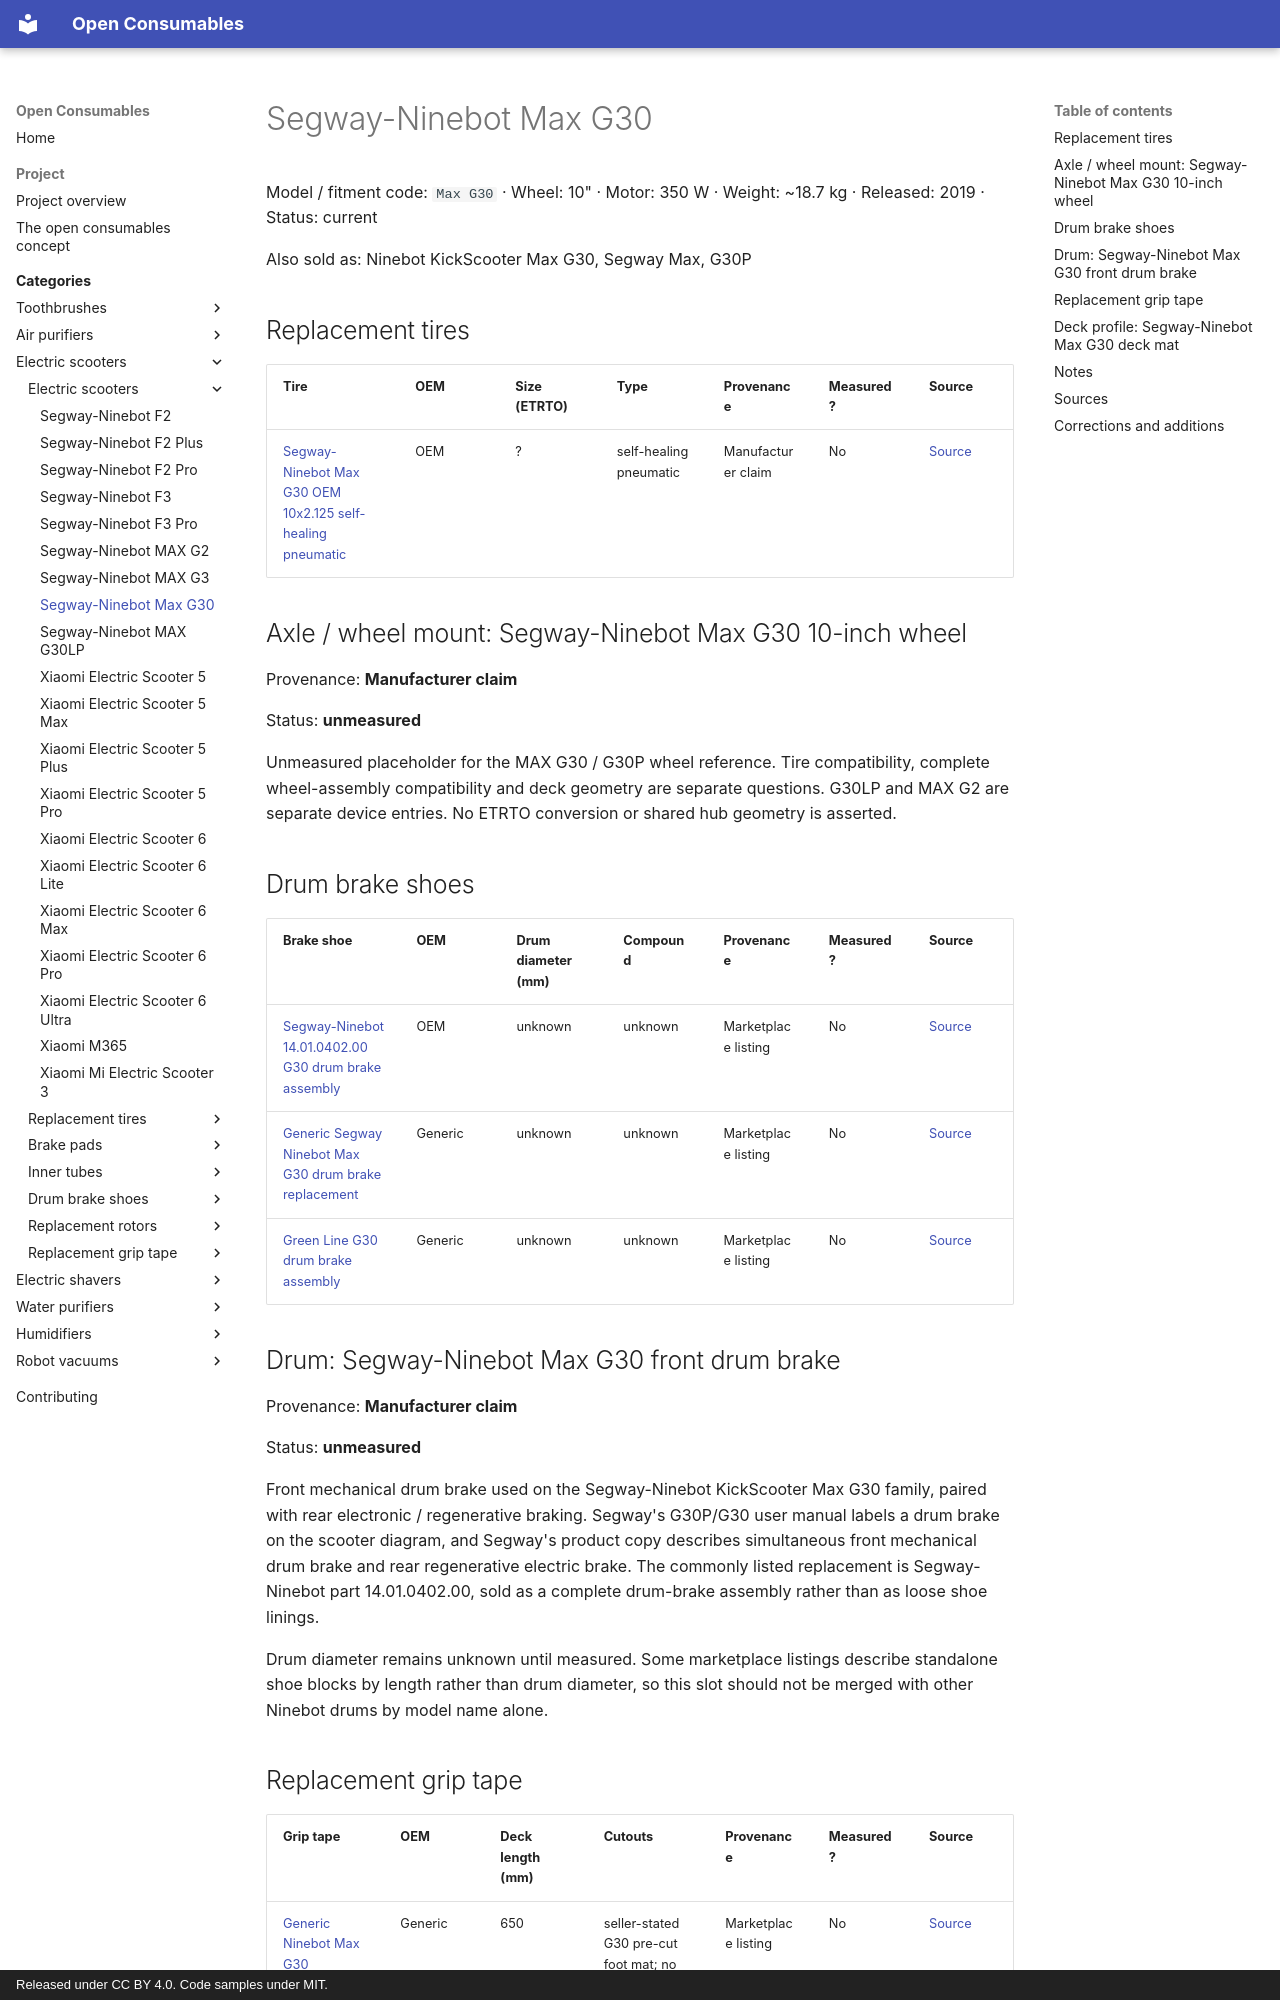

repository: openconsumables/openconsumables.github.io · page: categories/openscoot/units/ninebot-max-g30/index.html · generator: mkdocs · copyright: Released under CC BY 4.0. Code samples under MIT.

---
source_yaml: data/openscoot/units/ninebot-max-g30.yml
---

<!-- generated from data/. Do not hand-edit; run tools/build_pages.py -->

# Segway-Ninebot Max G30

Model / fitment code: `Max G30` · Wheel: 10" · Motor: 350 W · Weight: ~18.7 kg · Released: 2019 · Status: current

Also sold as: Ninebot KickScooter Max G30, Segway Max, G30P

## Replacement tires

| Tire | OEM | Size (ETRTO) | Type | Provenance | Measured? | Source |
|---|---|---|---|---|---|---|
| [Segway-Ninebot Max G30 OEM 10x2.125 self-healing pneumatic](../tires/ninebot-max-oem-10x2.125-pneumatic.md) | OEM | ? | self-healing pneumatic | Manufacturer claim | No | [Source](<https://store.segway.com/parts/kick-scooter/max-series/max-g30p>) |

## Axle / wheel mount: Segway-Ninebot Max G30 10-inch wheel

Provenance: **Manufacturer claim**

Status: **unmeasured**

Unmeasured placeholder for the MAX G30 / G30P wheel reference. Tire compatibility, complete wheel-assembly compatibility and deck geometry are separate questions. G30LP and MAX G2 are separate device entries. No ETRTO conversion or shared hub geometry is asserted.

## Drum brake shoes

| Brake shoe | OEM | Drum diameter (mm) | Compound | Provenance | Measured? | Source |
|---|---|---|---|---|---|---|
| [Segway-Ninebot 14.01.0402.00 G30 drum brake assembly](../shoes/segway-ninebot-g30-oem-drum-brake-assembly.md) | OEM | unknown | unknown | Marketplace listing | No | [Source](<https://segwayofontario.com/products/drum-brake-g30>) |
| [Generic Segway Ninebot Max G30 drum brake replacement](../shoes/generic-g30-drum-brake-assembly.md) | Generic | unknown | unknown | Marketplace listing | No | [Source](<https://escootervision.eu/en/products/g30-drum-brake>) |
| [Green Line G30 drum brake assembly](../shoes/green-line-g30-drum-brake-assembly.md) | Generic | unknown | unknown | Marketplace listing | No | [Source](<https://www.scooterworks.com/products/drum-brake-segway-ninebot-max-g30-max-g30d-3100-0037>) |

## Drum: Segway-Ninebot Max G30 front drum brake

Provenance: **Manufacturer claim**

Status: **unmeasured**

Front mechanical drum brake used on the Segway-Ninebot KickScooter Max
G30 family, paired with rear electronic / regenerative braking. Segway's
G30P/G30 user manual labels a drum brake on the scooter diagram, and
Segway's product copy describes simultaneous front mechanical drum brake
and rear regenerative electric brake. The commonly listed replacement is
Segway-Ninebot part 14.01.0402.00, sold as a complete drum-brake assembly
rather than as loose shoe linings.

Drum diameter remains unknown until measured. Some marketplace listings
describe standalone shoe blocks by length rather than drum diameter, so
this slot should not be merged with other Ninebot drums by model name
alone.

## Replacement grip tape

| Grip tape | OEM | Deck length (mm) | Cutouts | Provenance | Measured? | Source |
|---|---|---|---|---|---|---|
| [Generic Ninebot Max G30 replacement grip tape](../grip-tape/generic-ninebot-max-g30-replacement-foot-mat.md) | Generic | 650 | seller-stated G30 pre-cut foot mat; no written cutout spec | Marketplace listing | No | [Source](<https://www.replacebase.co.uk/for-segway-ninebot-max-g30-replacement-grip-tape-foot-mat-esp-x27a>) |
